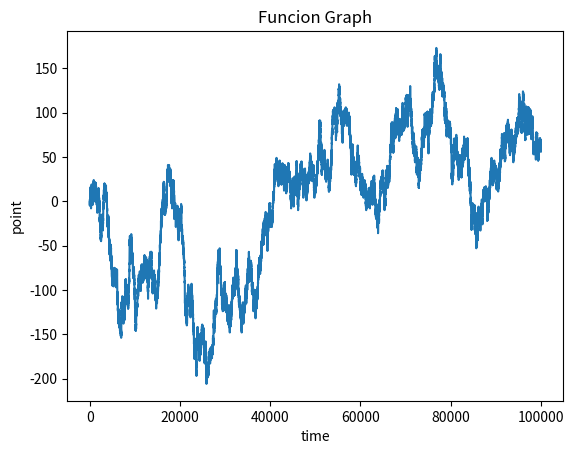

This figure's Python source:
from matplotlib import pyplot as mplp
import math
import random

def draw_graph(x, y,label):
    mplp.plot(x, y,label=label)



def xrange(start, final, interval):
    numbers = []
    while start < final:
        numbers.append(start)
        start += interval
    return numbers

def make_graph_x_y(xmin,xmax):
    a = xrange(xmin, xmax, 1)
    y_point = 0
    y = []
    for x in a:
        i = random.randint(0,1)
        if i:
            y_point += 1
        else:
            y_point -= 1

        y.append(y_point)
    draw_graph(a, y, "random walk")



if __name__ == "__main__":
    mplp.xlabel('time')
    mplp.ylabel('point')
    mplp.title('Funcion Graph')

    xmin = 0
    xmax = 100000

    make_graph_x_y(xmin,xmax)

